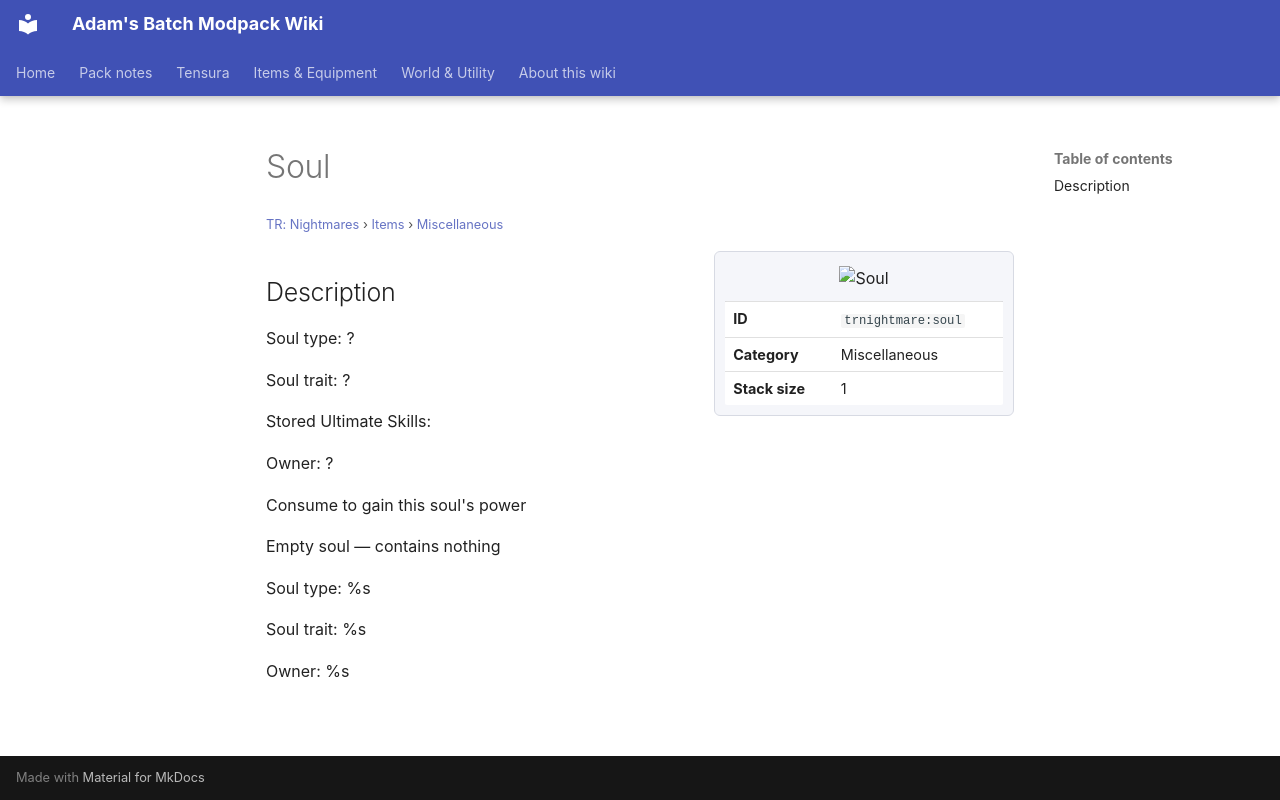

repository: Proteus-Nell/Adams-Batch-MC-Modpack-Wiki · page: tr-nightmares/items/miscellaneous/soul/index.html · generator: mkdocs

# Soul

<small>[TR: Nightmares](../../index.md) &rsaquo; [Items](../index.md) &rsaquo; [Miscellaneous](index.md)</small>

<div class="infobox" markdown>

![Soul](../../../assets/icons/trnightmare/item/soul.png)

| | |
|---|---|
| **ID** | `trnightmare:soul` |
| **Category** | Miscellaneous |
| **Stack size** | 1 |

</div>

## Description

Soul type: ?

Soul trait: ?

Stored Ultimate Skills:

Owner: ?

Consume to gain this soul's power

Empty soul — contains nothing

Soul type: %s

Soul trait: %s

Owner: %s
